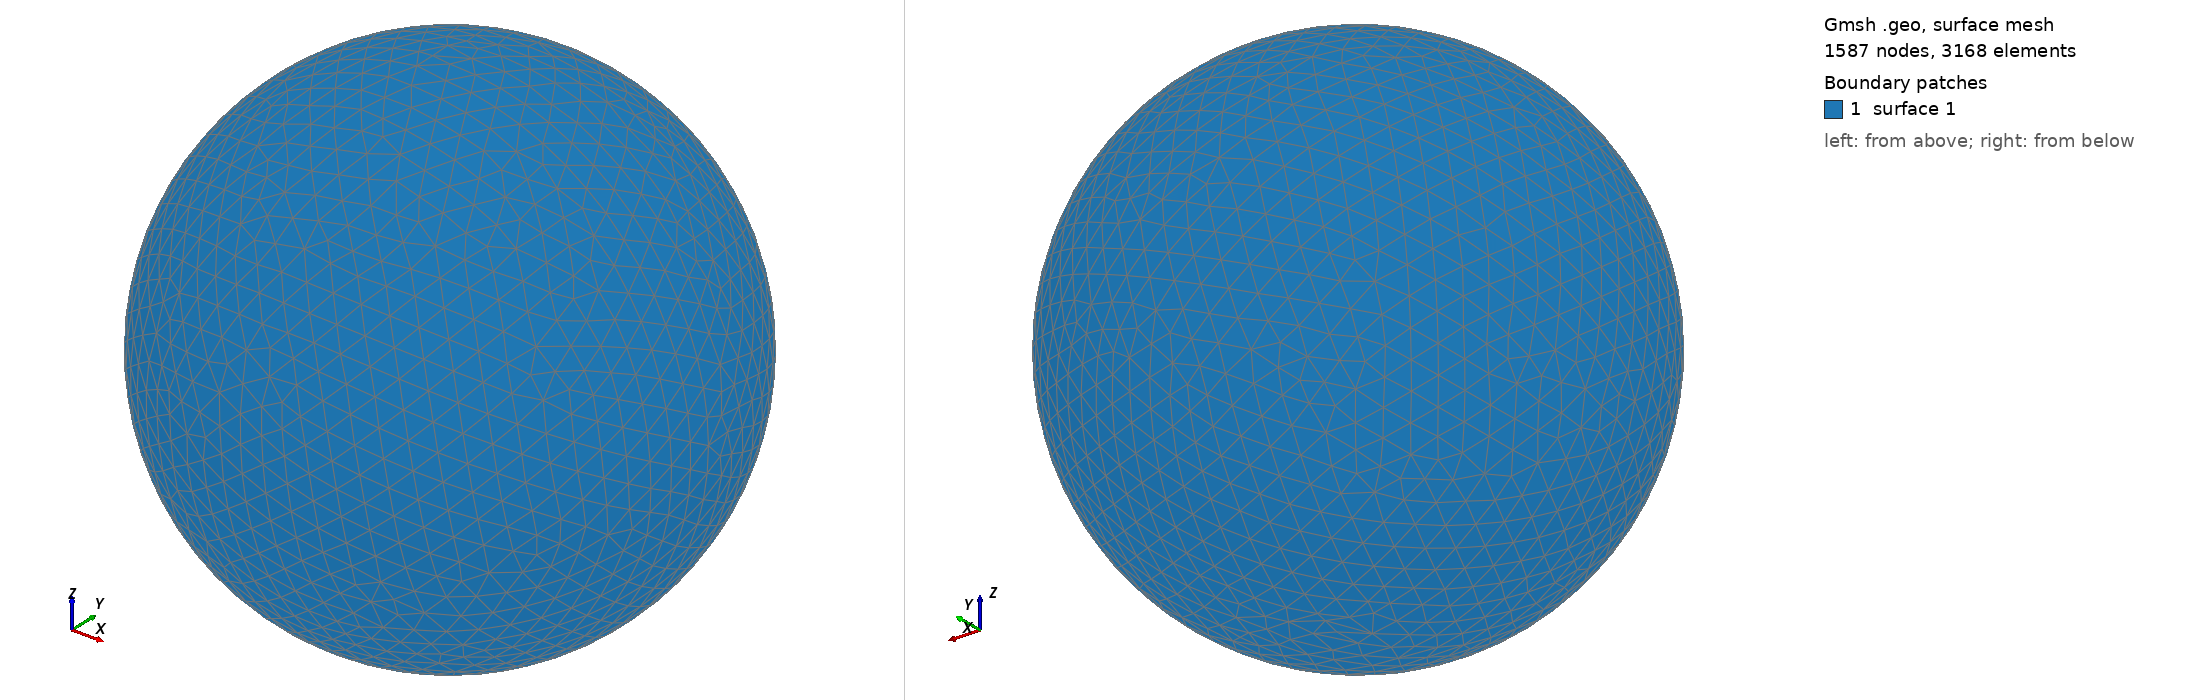

Gmsh geometry script, surface-meshed: 1587 nodes, 3168 surface elements. Boundary patches (legend numbers): 1 surface 1. Left view from above one corner, right view from below the opposite corner. The script declares no physical surfaces, so the legend lists its geometric surfaces. The drawing asked Gmsh for element sizes between 1% and 20% of the model's largest extent; the script's own settings can give other sizes.

=== shot2136.geo (drawn) ===
SetFactory("OpenCASCADE");
Point(1) = {0,0,0,0};
Sphere(1) = {0,0,0,0.22150000};
MeshSize{ PointsOf{ Surface{:}; } } = 0.022150000;
Mesh.ElementOrder=1;
Mesh.Format=39;
